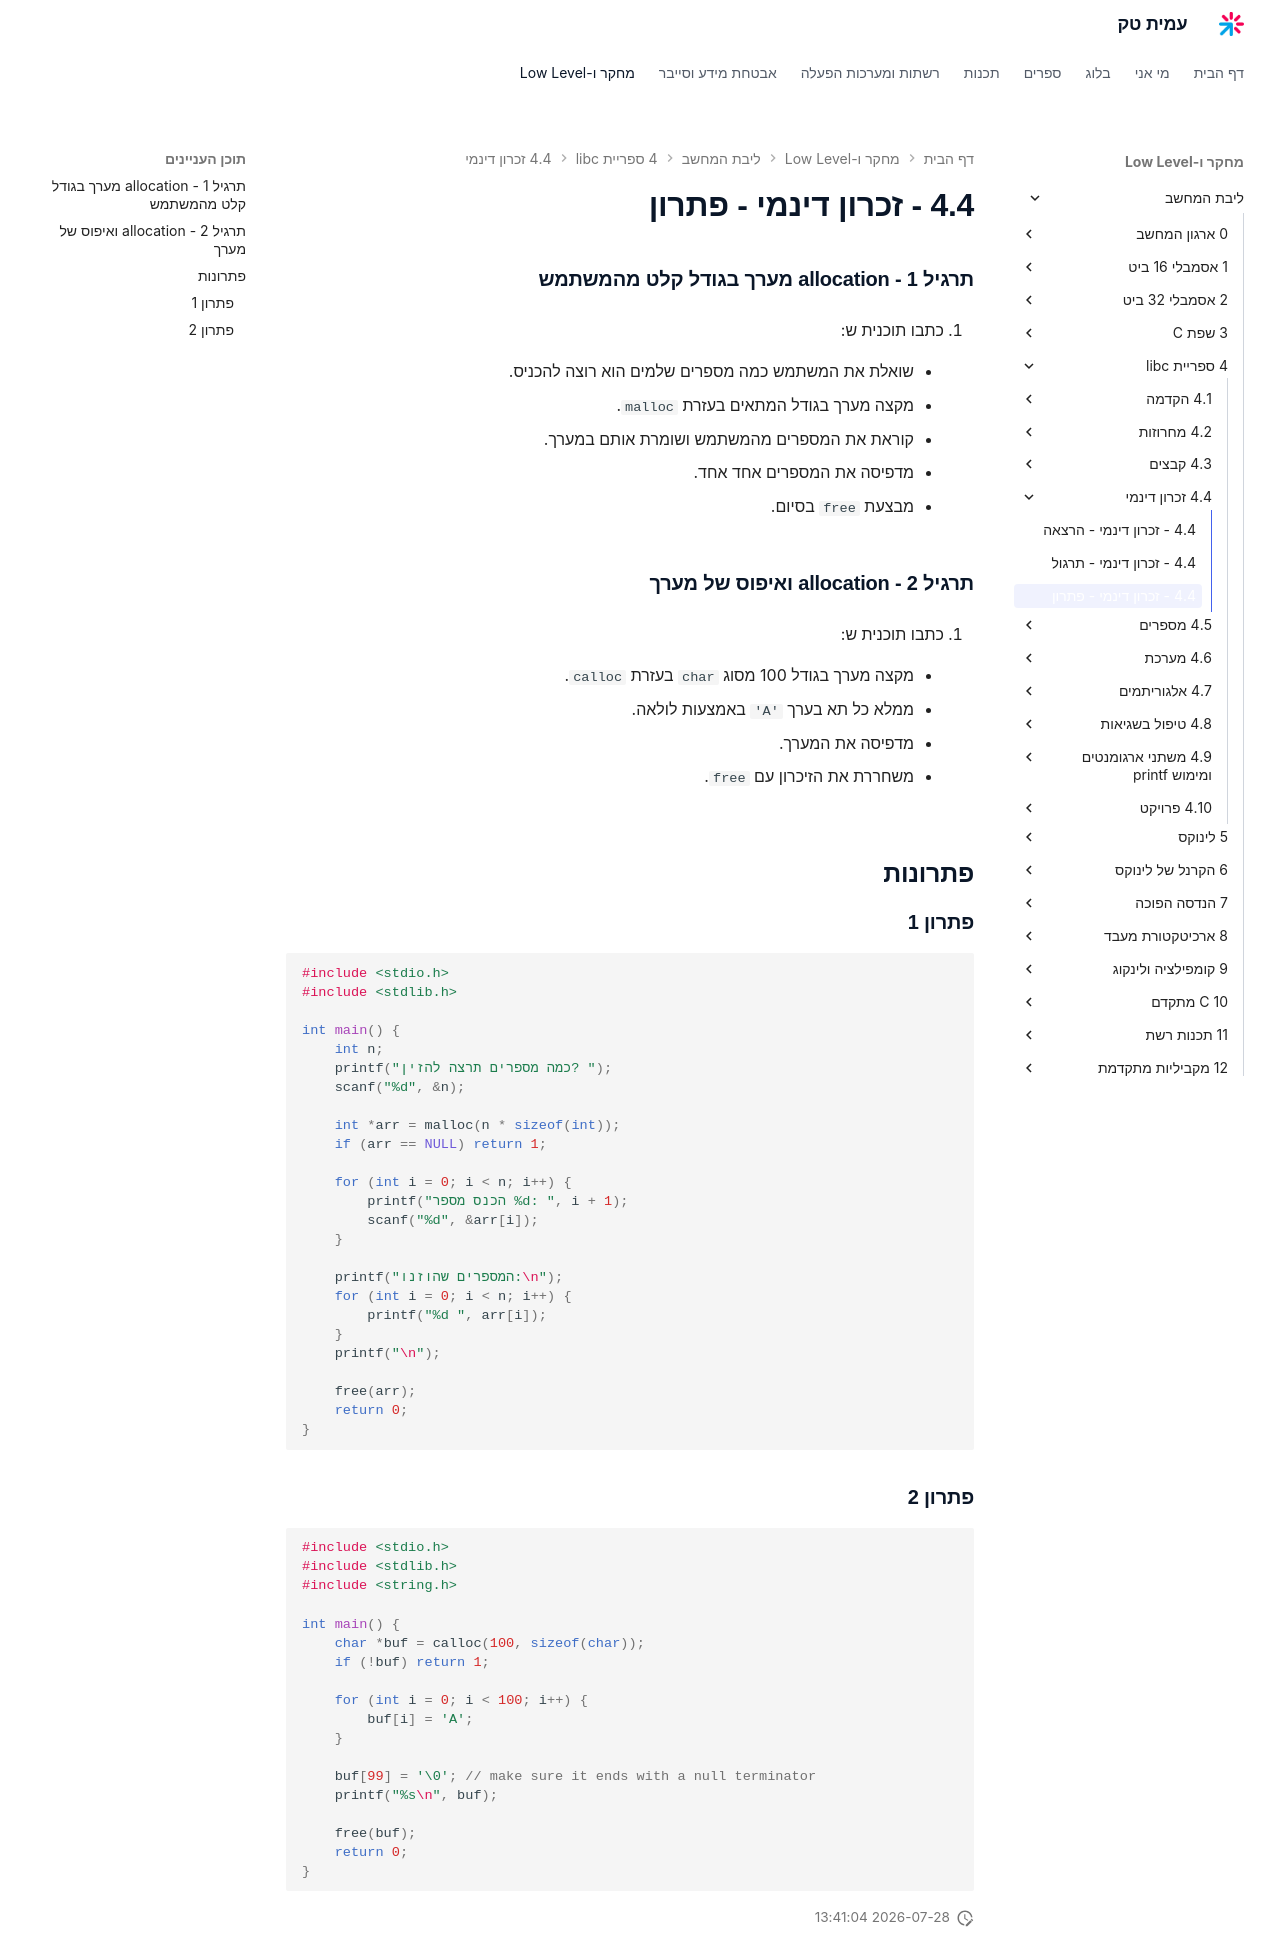

repository: AmitPinchasi/amittech · page: ליבת-המחשב/4 - ספריית libc/4.4 - זכרון דינמי/4.4 - זכרון דינמי - פתרון/index.html · generator: mkdocs


### תרגיל 1 - allocation מערך בגודל קלט מהמשתמש

5. כתבו תוכנית ש:
    
    - שואלת את המשתמש כמה מספרים שלמים הוא רוצה להכניס.
        
    - מקצה מערך בגודל המתאים בעזרת `malloc`.
        
    - קוראת את המספרים מהמשתמש ושומרת אותם במערך.
        
    - מדפיסה את המספרים אחד אחד.
        
    - מבצעת `free` בסיום.
        

### תרגיל 2 - allocation ואיפוס של מערך

6. כתבו תוכנית ש:
    
    - מקצה מערך בגודל 100 מסוג `char` בעזרת `calloc`.
        
    - ממלא כל תא בערך `'A'` באמצעות לולאה.
        
    - מדפיסה את המערך.
        
    - משחררת את הזיכרון עם `free`.
        

## פתרונות

### פתרון 1

```c
#include <stdio.h>
#include <stdlib.h>

int main() {
    int n;
    printf("כמה מספרים תרצה להזין? ");
    scanf("%d", &n);

    int *arr = malloc(n * sizeof(int));
    if (arr == NULL) return 1;

    for (int i = 0; i < n; i++) {
        printf("הכנס מספר %d: ", i + 1);
        scanf("%d", &arr[i]);
    }

    printf("המספרים שהוזנו:\n");
    for (int i = 0; i < n; i++) {
        printf("%d ", arr[i]);
    }
    printf("\n");

    free(arr);
    return 0;
}
```

### פתרון 2

```c
#include <stdio.h>
#include <stdlib.h>
#include <string.h>

int main() {
    char *buf = calloc(100, sizeof(char));
    if (!buf) return 1;

    for (int i = 0; i < 100; i++) {
        buf[i] = 'A';
    }

    buf[99] = '\0'; // make sure it ends with a null terminator
    printf("%s\n", buf);

    free(buf);
    return 0;
}
```
